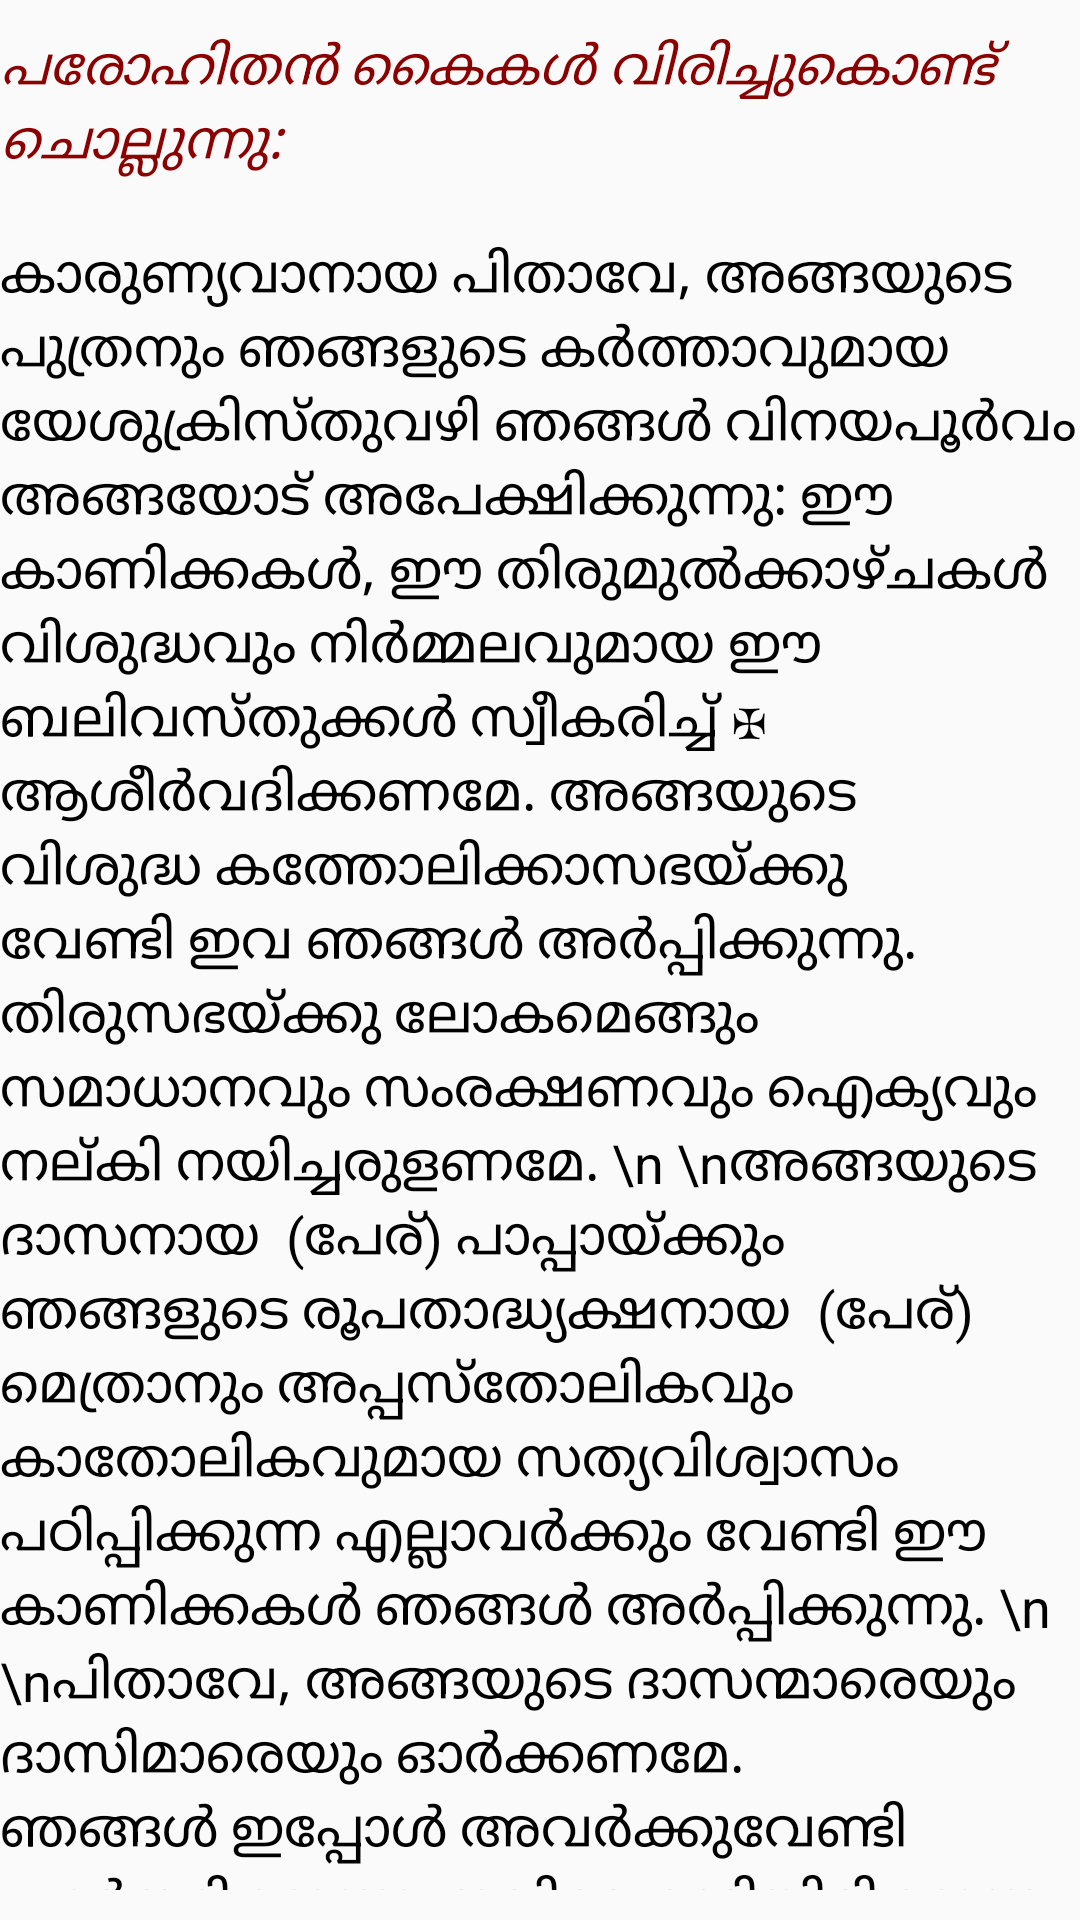

Layout XML and referenced resources for this Android screen:
<!-- AndroidManifest.xml: application theme AppTheme -->
<!-- res/layout/canon1.xml -->
<?xml version="1.0" encoding="utf-8"?>
<LinearLayout
    android:orientation="vertical"
    android:layout_width="fill_parent"
    android:layout_height="fill_parent"
    xmlns:android="http://schemas.android.com/apk/res/android">

    <TextView
        android:layout_width="fill_parent"
        android:layout_height="wrap_content"
        android:text="പരോഹിതന്‍ കൈകള്‍ വിരിച്ചുകൊണ്ട് ചൊല്ലുന്നു: "
        style="@style/mass_comments" />

    <TextView
        android:layout_width="fill_parent"
        android:layout_height="wrap_content"
        android:text="കാരുണ്യവാനായ പിതാവേ, അങ്ങയുടെ പുത്രനും ഞങ്ങളുടെ കര്‍ത്താവുമായ യേശുക്രിസ്തുവഴി ഞങ്ങള്‍ വിനയപൂര്‍വം അങ്ങയോട് അപേക്ഷിക്കുന്നു: ഈ കാണിക്കകള്‍, ഈ തിരുമുല്‍ക്കാഴ്ചകള്‍ വിശുദ്ധവും നിര്‍മ്മലവുമായ ഈ ബലിവസ്തുക്കള്‍ സ്വീകരിച്ച് ✠ ആശീര്‍വദിക്കണമേ. അങ്ങയുടെ വിശുദ്ധ കത്തോലിക്കാസഭയ്ക്കു വേണ്ടി ഇവ ഞങ്ങള്‍ അര്‍പ്പിക്കുന്നു. തിരുസഭയ്ക്കു ലോകമെങ്ങും സമാധാനവും സംരക്ഷണവും ഐക്യവും നല്കി നയിച്ചരുളണമേ. \n \nഅങ്ങയുടെ ദാസനായ  (പേര്) പാപ്പായ്ക്കും ഞങ്ങളുടെ രൂപതാദ്ധ്യക്ഷനായ  (പേര്)  മെത്രാനും അപ്പസ്‌തോലികവും കാതോലികവുമായ സത്യവിശ്വാസം പഠിപ്പിക്കുന്ന എല്ലാവര്‍ക്കും വേണ്ടി ഈ കാണിക്കകള്‍ ഞങ്ങള്‍ അര്‍പ്പിക്കുന്നു. \n \nപിതാവേ, അങ്ങയുടെ ദാസന്മാരെയും ദാസിമാരെയും ഓര്‍ക്കണമേ. ഞങ്ങള്‍ ഇപ്പോള്‍ അവര്‍ക്കുവേണ്ടി പ്രാര്‍ത്ഥിക്കുന്നു. ഇവിടെ കൂടിയിരിക്കുന്ന എല്ലാവരെയും അങ്ങ് ഓര്‍ക്കണമേ, ഞങ്ങളുടെ വിശ്വാസവും ഭക്തിയും അങ്ങ് അറിയുന്നുവല്ലോ; ഞങ്ങള്‍ക്കും പ്രിയജനങ്ങള്‍ക്കും വേണ്ടി, നിത്യനായ പിതാവേ, ജീവനും സത്യവുമായ അങ്ങേക്കു, ഞങ്ങളേവരും ചേര്‍ന്ന്, ഈ സ്‌തോത്രബലികളും അപേക്ഷകളും അര്‍പ്പിക്കുന്നു. ആത്മാവിന്‍റെ പരിത്രാണത്തിനും, പ്രത്യാശയ്‌ക്കൊത്ത ക്ഷേമത്തിനും ഭദ്രതയ്ക്കുമായി ഇവ ഞങ്ങള്‍ കാഴ്ചവയ്ക്കുന്നു."
        style="@style/mass_priest" />

    <TextView
        android:layout_width="fill_parent"
        android:layout_height="wrap_content"
        android:text="Usual form of &quot;Communicantes&quot; prayer"
        style="@style/mass_comments" />

    <TextView
        android:layout_width="fill_parent"
        android:layout_height="wrap_content"
        android:text="സമസ്തസഭയോടും ചേര്‍ന്നുകൊണ്ട്, ഞങ്ങള്‍ എല്ലാ വിശുദ്ധരെയും ഭക്തിപൂര്‍വം സ്മരിക്കുന്നു. ഞങ്ങളുടെ കര്‍ത്താവും ദൈവവുമായ യേശുക്രിസ്തുവിന്‍റെ മാതാവും നിത്യകന്യകയുമായ മറിയത്തെയും, ആ കന്യകയുടെ വിരക്തപതിയായ വിശുദ്ധ യൗസേപ്പിനെയും, അപ്പോസ്തലന്മാരായ പത്രോസ്, പൗലോസ്, അന്തയോസ്, (യാക്കോബ് യോഹന്നാന്‍, തോമസ്, യാക്കോബ്, ഫിലിപ്പോസ്, ബര്‍ത്തലോം, മത്തായി, ശീമോന്‍, തദേവൂസ്, എന്നിവരെയും രക്തസാക്ഷികളായ ലീനസ്, ക്ലീറ്റസ്, ക്ലെമെന്‍റ്, സിക്സ്റ്റസ്, കൊര്‍ണേലിയൂസ്, സിപ്രിയാന്‍, ലോറന്‍സ്, ക്രിസോഗനസ്, ജോണ്‍, പോള്‍, കോസ്മസ്, ഡാമിയന്‍) എന്നിവരെയും മറ്റെല്ലാ വിശുദ്ധരെയും ഭക്തിപൂര്‍വം വണങ്ങി, ഈ സ്‌തോത്രബലി അങ്ങേക്കു ഞങ്ങള്‍ കാഴ്ചയായി അര്‍പ്പിക്കുന്നു. അവരുടെ പുണ്യഫലങ്ങളും പ്രാര്‍ത്ഥനകളുംവഴി എല്ലാക്കാര്യങ്ങളിലും സംരക്ഷണം നല്കി ഞങ്ങളെ ശക്തിപ്പെടുത്തണമേ. (കര്‍ത്താവായ ക്രിസ്തുവഴി ഞങ്ങള്‍ സമര്‍പ്പിക്കുന്ന പ്രാര്‍ത്ഥന കേട്ടരുളണമേ. ആമേന്‍.) \n \nസര്‍വേശ്വരാ, അങ്ങയുടെ പരിചാരകന്മാരായ ഞങ്ങളും, അങ്ങയുടെ കുടുംബം മുഴുവനും അര്‍പ്പിക്കുന്ന ഈ കാഴ്ചദ്രവ്യം സന്തുഷ്ടിയോടെ സ്വീകരിക്കണമേ. ഞങ്ങളുടെ അനുദിനജീവിതം അങ്ങയുടെ സമാധാനത്തില്‍ നയിക്കുവാന്‍ ഇടയാക്കണമേ; ഞങ്ങള്‍ നിത്യശിക്ഷാവിധിയില്‍ പെടാതിരിക്കുവാന്‍ അനുഗ്രഹിക്കണമേ; തിരഞ്ഞെടുക്കപ്പെട്ടവരുടെ ഗണത്തില്‍ ഞങ്ങളെ ചേര്‍ക്കുകയും ചെയ്യണമേ. (കര്‍ത്താവായ ക്രിസ്തുവഴി ഞങ്ങള്‍ സമര്‍പ്പിക്കുന്ന പ്രാര്‍ത്ഥന കേട്ടരുളണമേ. ആമേന്‍.) \n \nപിതാവേ, ഈ ബലിവസ്തുക്കള്‍ ആശീര്‍വദിച്ച്, പവിത്രമാക്കി, പ്രീതിപൂര്‍വം സ്വീകരിക്കണമേ; ഇവ ഞങ്ങളുടെ രക്ഷയ്ക്കുതകുംവിധം അങ്ങയുടെ പ്രിയപുത്രനും ഞങ്ങളുടെ കര്‍ത്താവുമായ യേശുക്രിസ്തുവിന്‍റെ തിരുശ്ശരീരവും തിരുരക്തവുമായി മാറ്റുവാന്‍ കനിയണമേ. \n \nക്രിസ്തുനാഥന്‍ പീഡാസഹനത്തിന്‍റെ തലേനാള്‍, പാവനമായ തൃക്കൈകളില്‍ അപ്പമെടുത്ത്, സ്വര്‍ഗ്ഗത്തിലേക്ക്, സര്‍വശക്തനായ ദൈവവും തന്‍റെ പിതാവുമായ അങ്ങയുടെ നേര്‍ക്ക് കണ്ണുകള്‍ ഉയര്‍ത്തി, കൃതജ്ഞതാസ്‌തോത്രം ചൊല്ലി, ഭാഗിച്ച്, ശിഷ്യന്മാര്‍ക്കു കൊടുത്തുകൊണ്ട് കല്പിച്ചരുളി: \n \nഎല്ലാവരും ഇതു വാങ്ങി ഭക്ഷിക്കുവിന്‍. ഇതു എന്‍റെ ശരീരമാകുന്നു. നിങ്ങള്‍ക്കു വേണ്ടി അര്‍പ്പിക്കുവാനിരിക്കുന്ന എന്‍റെ ശരീരം. \n \nഅപ്രകാരം തന്നെ, അത്താഴം കഴിഞ്ഞ്, അവിടുന്നു വിശിഷ്ടമായ ഈ പാനപാത്രം പാവനമായ തൃക്കൈകളില്‍ എടുത്ത്, വീണ്ടും കൃതജ്ഞതാസ്‌തോത്രം ചൊല്ലി, ശിഷ്യന്മാര്‍ക്കു കൊടുത്തുകൊണ്ടു കല്പിച്ചരുളി: \n \nഎല്ലാവരും വാങ്ങി ഇതില്‍ നിന്ന് കുടിക്കുവിന്‍. ഇതു എന്‍റെ രക്തമാകുന്നു. നവീനവും സനാതനവുമായ ഉടമ്പടിയുടെ രക്തം. നിങ്ങള്‍ക്കും എല്ലാവര്‍ക്കും വേണ്ടി പാപമോചനത്തിനായി ചിന്തുവാനിരിക്കുന്ന എന്‍റെ രക്തം ഇതു നിങ്ങള്‍ എന്‍റെ ഓര്‍മ്മയ്ക്കായി ചെയ്യുവിന്‍."
        style="@style/mass_priest" />

    <TextView
        android:layout_width="fill_parent"
        android:layout_height="wrap_content"
        android:text="കദാശാവചനങ്ങള്‍ക്കു ശേഷം പുരോഹിതന്‍ ചൊല്ലുന്നു: "
        style="@style/mass_comments" />

    <TextView
        android:layout_width="fill_parent"
        android:layout_height="wrap_content"
        android:text="വിശ്വാസത്തിന്‍റെ ഈ മഹാരഹസ്യം നമുക്ക് പ്രഖ്യാപിക്കാം."
        style="@style/mass_people" />

    <TextView
        android:layout_width="fill_parent"
        android:layout_height="wrap_content"
        android:text=" ജനം  പ്രഘോഷിക്കുന്നു:"
        style="@style/mass_comments" />

    <TextView
        android:layout_width="fill_parent"
        android:layout_height="wrap_content"
        android:text="1: കര്‍ത്താവേ അങ്ങയുടെ മരണം ഞങ്ങള്‍ പ്രഖ്യാപിക്കുന്നു. അങ്ങയുടെ ഉയിര്‍പ്പില്‍ ഞങ്ങള്‍ വിശ്വസിക്കുന്നു. അങ്ങയുടെ വരവ് ഞങ്ങള്‍ കാത്തിരിക്കുന്നു. \n \n2: കര്‍ത്താവേ, അങ്ങു മഹത്ത്വത്തോടുകൂടെ വരുന്നതുവരെ ഞങ്ങള്‍ ഈ അപ്പം ഭക്ഷിക്കുകയും ഈ പാനപാത്രത്തില്‍നിന്നു കുടിക്കുകയും ചെയ്യുമ്പോഴെല്ലാം അങ്ങയുടെ മരണം ഞങ്ങള്‍ പ്രഖ്യാപിക്കുന്നു. \n \n3:  കുരിശുമരണവും ഉയിര്‍പ്പും വഴി ഞങ്ങളെ വീണ്ടെടുത്ത ലോകരക്ഷകാ, ഞങ്ങളെ രക്ഷിക്കണമേ. \n \nപിതാവേ, അങ്ങയുടെ പുത്രനും ഞങ്ങളുടെ കര്‍ത്താവുമായ യേശുക്രിസ്തുവിന്‍റെ ധന്യമായ പീഡാസഹനവും മരണവും, മഹനീയമായ ഉയിര്‍ത്തെഴുന്നേല്‍പ്പും സ്വര്‍ഗ്ഗാരോഹണവും ഓര്‍ത്തുകൊണ്ട്, അങ്ങയുടെ പരിചാരകന്മാരായ ഞങ്ങളും, അങ്ങയുടെ വിശുദ്ധജനം മുഴുവനും, അങ്ങു തന്നെ കനിഞ്ഞരുളിയ ദാനദ്രവ്യങ്ങള്‍കൊണ്ടുള്ള ഈ നിര്‍മ്മലബലി, ഈ പവിത്രബലി, ഈ ദിവ്യബലി- നിത്യജീവനരുളുന്ന വിശുദ്ധമായ അപ്പവും നിത്യരക്ഷ നല്കുന്ന പാനപാത്രവും- അങ്ങയുടെ തിരുസിധിയില്‍ സമര്‍പ്പിച്ചുകൊള്ളുന്നു. \n \nപുണ്യചരിതനും അങ്ങയുടെ ദാസനുമായ ആബേലിന്‍റെ കാണിക്കയും, ഞങ്ങളുടെ പൂര്‍വപിതാവായ അബ്രഹാമിന്‍റെ ബലിയും, അങ്ങയുടെ പുരോഹിതനായ മെല്‍ക്കിസെദെക്ക് അര്‍പ്പിച്ച അപ്പവും വീഞ്ഞും അങ്ങു സ്വീകരിച്ചുവല്ലോ; അതുപോലെ, പവിത്രവും നിര്‍മ്മലവുമായ ഈ ദിവ്യയാഗവും കരുണയോടെ കടാക്ഷിച്ച്, പ്രീതിപൂര്‍വം കൈക്കൊള്ളണമേ. \n \nസര്‍വശക്തനായ ദൈവമേ, ഏറ്റവും താഴ്മയോടെ ഞങ്ങള്‍ അപേക്ഷിക്കുന്നു: ഈ ദിവ്യബലി അങ്ങയുടെ വിശുദ്ധ ദൂതന്‍ സംവഹിച്ച്, സ്വര്‍ഗ്ഗീയ ബലിപീഠത്തില്‍- അങ്ങയുടെ തിരുസിധിയില്‍- എത്തിക്കുവാന്‍ കല്പിച്ചരുളിയാലും. ഈ പീഠത്തിന്മേല്‍ അര്‍പ്പിച്ച ബലിയില്‍ പങ്കുചേര്‍ന്ന്, അങ്ങയുടെ പുത്രന്‍റെ തിരുശ്ശരീരവും തിരുരക്തവും സ്വീകരിക്കുന്ന ഞങ്ങളെ എല്ലാ സ്വര്‍ഗ്ഗീയാനുഗ്രഹങ്ങളും പ്രസാദവരങ്ങളും കൊണ്ടു നിറയ്ക്കുമാറാകണമേ. \n(കര്‍ത്താവായ ക്രിസ്തുവഴി ഞങ്ങള്‍ സമര്‍പ്പിക്കുന്ന പ്രാര്‍ത്ഥന കേട്ടരുളണമേ. ആമേന്‍)"
        style="@style/mass_people" />

    <TextView
        android:layout_width="fill_parent"
        android:layout_height="wrap_content"
        android:text="മരണമടഞ്ഞവരുടെ അനുസ്മരണ പ്രാര്‍ത്ഥന "
        style="@style/mass_comments" />

    <TextView
        android:layout_width="fill_parent"
        android:layout_height="wrap_content"
        android:text="പിതാവേ, വിശ്വാസത്തിന്‍റെ മുദ്രയോടെ ഞങ്ങള്‍ക്കുമുമ്പേ ഇഹലോകവാസം വെടിഞ്ഞ്, സമാധാനനിദ്രകൊള്ളുന്നവരായ അങ്ങയുടെ ദാസന്മാരെയും ദാസിമാരെയും ഓര്‍ക്കണമേ. ഇവര്‍ക്കും, ക്രിസ്തുവില്‍ നിദ്രകൊള്ളുന്ന എല്ലാവര്‍ക്കും, ആശ്വാസവും പ്രകാശവും നിത്യശാന്തിയും കല്പിച്ചരുളണമേ. \n(കര്‍ത്താവായ ക്രിസ്തുവഴി ഞങ്ങള്‍ സമര്‍പ്പിക്കുന്ന പ്രാര്‍ത്ഥന കേട്ടരുളണമേ. ആമേന്‍) \n \nപാപികളെങ്കിലും, അങ്ങയുടെ അളവറ്റ കാരുണ്യത്തെ ശരണം പ്രാപിക്കുന്ന തൃപ്പാദഭക്തരായ ഞങ്ങള്‍ക്കുകൂടി, അപ്പോസ്തലന്മാരും രക്തസാക്ഷികളുമായ വിശുദ്ധരുടെ സൗഭാഗ്യത്തില്‍ തെല്ലൊരു പങ്കാളിത്തവും, അവരുമായുള്ള സഹവാസവും കല്പിച്ചനുവദിക്കണമേ. വിശുദ്ധരായ ജോണ്‍, സ്റ്റീഫന്‍, മത്തിയാസ്, ബര്‍ണ്ണബാസ്, \n(ഇഗ്നേഷ്യസ്, അലക്‌സാണ്ടര്‍, മര്‍സലിന്‍, പീറ്റര്‍, ആഗ്നസ്, സിസിലി, അനസ്താസിയ) \nഎിവരുടെയും മറ്റെല്ലാ വിശുദ്ധരുടെയും സമൂഹത്തില്‍ അയോഗ്യരായ ഞങ്ങളെയും കാരുണ്യവാനായ അങ്ങു ചേര്‍ത്തരുളണമെന്ന് കര്‍ത്താവായ ക്രിസ്തുവഴി താഴ്മയോടെ ഞങ്ങള്‍ പ്രാര്‍ത്ഥിക്കുന്നു. \n \nപിതാവേ, ക്രിസ്തുവഴി ഈ ദാനങ്ങളെല്ലാം അങ്ങു സൃഷ്ടിച്ചു പവിത്രീകരിക്കുകയും, ജീവശക്തികൊണ്ടു നിറയ്ക്കുകയും, ആശീര്‍വദിച്ചു ഞങ്ങള്‍ക്കു നല്കുകയും ചെയ്യുന്നുവല്ലോ."
        style="@style/mass_people" />

    <TextView
        android:layout_width="fill_parent"
        android:layout_height="wrap_content"
        android:text="തിരുശരീരത്തോടെ തളികയും പാനപാത്രവും ഉയര്‍ത്തിപ്പിടിച്ചുകൊണ്ടു ചൊല്ലുന്നു: "
        style="@style/mass_comments" />

    <TextView
        android:layout_width="fill_parent"
        android:layout_height="wrap_content"
        android:text="ദൈവമേ, സര്‍വ്വശക്തനായ പിതാവേ, അങ്ങേയ്ക്ക്, ക്രിസ്തുവിലൂടെ, ക്രിസ്തുവിനോടുകൂടെ, ക്രിസ്തുവില്‍ തന്നെ, പരിശുദ്ധാത്മാവുമായുള്ള ഐക്യത്തില്‍ എല്ലാ മഹിമയും ആരാധനയും എന്നും എന്നേക്കും. \n \nആമേന്‍."
        style="@style/mass_people" />
</LinearLayout>
<!-- resources referenced by this layout -->
<resources>
  <style name="mass_comments">
          <item name="android:textSize">18.0sp</item>
          <item name="android:textStyle">italic</item>
          <item name="android:textColor">#ff8b0000</item>
          <item name="android:layout_marginTop">10.0dip</item>
          <item name="android:layout_marginBottom">10.0dip</item>
          <item name="android:selectable">true</item>
      </style>
  <style name="mass_people">
          <item name="android:textSize">18.0sp</item>
          <item name="android:textStyle">bold</item>
          <item name="android:textColor">@color/defaulttextcolor</item>
          <item name="android:layout_marginTop">10.0dip</item>
          <item name="android:layout_marginBottom">10.0dip</item>
          <item name="android:selectable">true</item>
      </style>
  <style name="mass_priest">
          <item name="android:textSize">18.0sp</item>
          <item name="android:textColor">@color/defaulttextcolor</item>
          <item name="android:layout_marginTop">10.0dip</item>
          <item name="android:layout_marginBottom">10.0dip</item>
          <item name="android:selectable">true</item>
      </style>
  <style name="AppTheme" parent="@style/Theme.AppCompat.Light.DarkActionBar">
          <item name="android:textColorSecondary">@android:color/white</item>
          <item name="android:windowContentOverlay">@null</item>
          <item name="actionBarStyle">@style/AppTheme.ActionBar</item>
          <item name="actionModeBackground">@android:color/black</item>
          <item name="colorPrimary">@color/colorPrimary</item>
          <item name="colorPrimaryDark">@color/colorPrimaryDark</item>
          <item name="colorAccent">@color/colorAccent</item>
      </style>
  <color name="defaulttextcolor">#000000</color>
  <style name="AppTheme.ActionBar" parent="@style/Widget.AppCompat.Light.ActionBar">
          <item name="android:textColorSecondary">@android:color/black</item>
          <item name="android:background">@android:color/black</item>
          <item name="android:height">40.0dip</item>
          <item name="android:titleTextStyle">@style/AppTheme.ActionBar.TitleText</item>
          <item name="titleTextStyle">@style/AppTheme.ActionBar.TitleText</item>
      </style>
  <color name="colorPrimary">#3F51B5</color>
  <color name="colorPrimaryDark">#303F9F</color>
  <color name="colorAccent">#FF4081</color>
  <style name="AppTheme.ActionBar.TitleText" parent="@style/TextAppearance.AppCompat.Widget.ActionBar.Title">
          <item name="android:textStyle">bold</item>
          <item name="android:textColor">@color/white</item>
      </style>
  <color name="white">#FFFFFF</color>
</resources>
